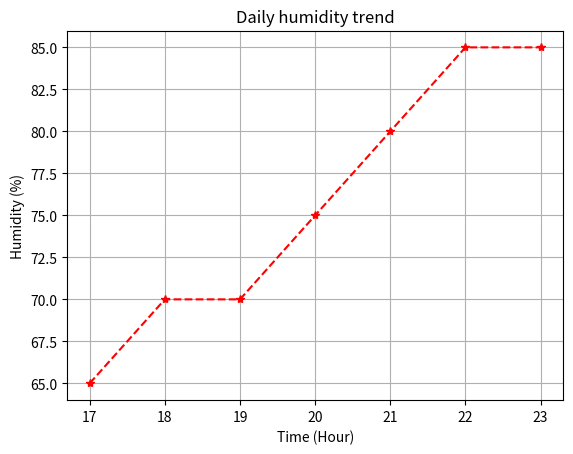

Write the Python code that produced this figure.
import matplotlib.pyplot as plt

x = [17,18,19,20,21,22,23]
y = [65,70,70,75,80,85,85]

plt.plot(x,y, marker='*', linestyle='--', color='red')
plt.title("Daily humidity trend")
plt.xlabel("Time (Hour)")
plt.ylabel("Humidity (%)")
plt.grid(True)
plt.show()
#plt.savefig("./linechart.png")